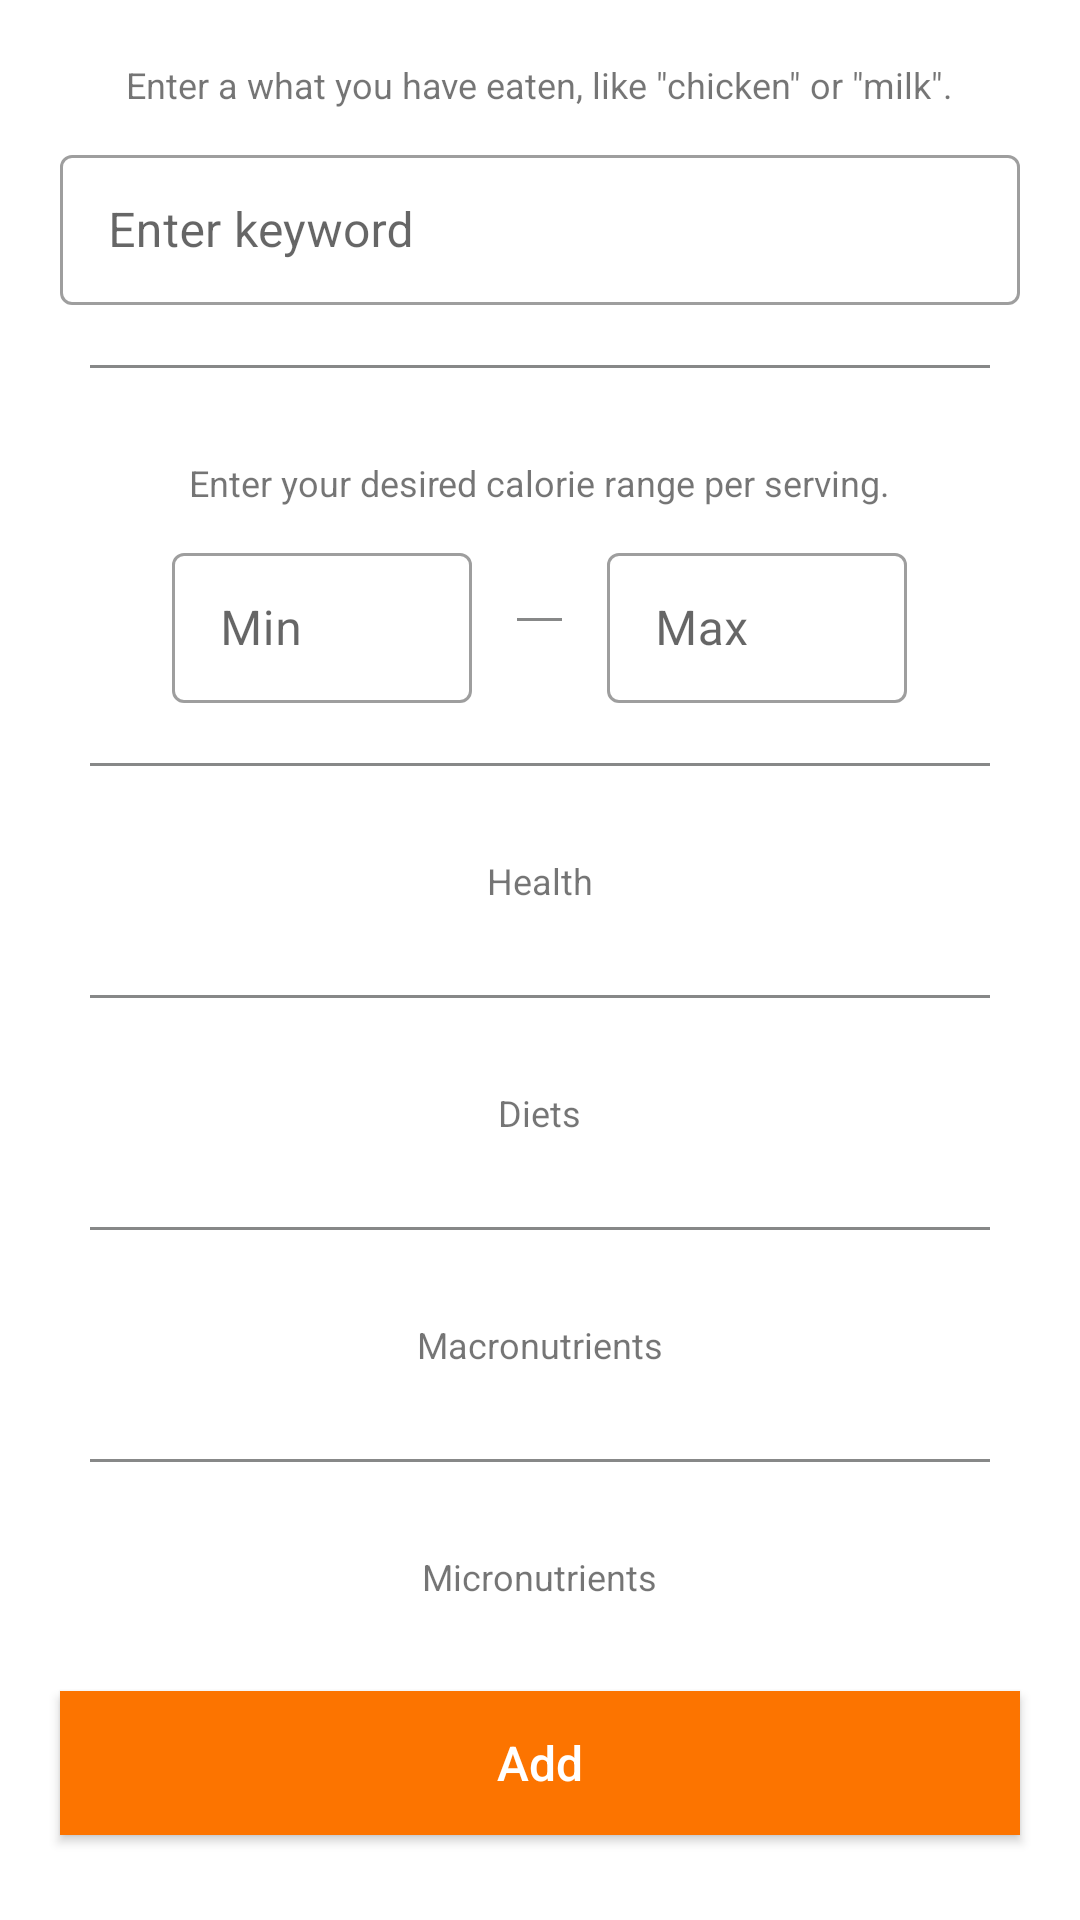

This screen was rendered from an Android layout file. Write that file and the resources it references.
<!-- AndroidManifest.xml: application theme Theme.EdamaTest -->
<!-- res/layout/fragment_recipe_search.xml -->
<?xml version="1.0" encoding="utf-8"?>
<FrameLayout xmlns:android="http://schemas.android.com/apk/res/android"
    xmlns:app="http://schemas.android.com/apk/res-auto"
    xmlns:tools="http://schemas.android.com/tools"
    android:layout_width="match_parent"
    android:layout_height="match_parent">

    <androidx.core.widget.NestedScrollView
        android:id="@+id/nested_scroll_view"
        android:layout_width="match_parent"
        android:layout_height="match_parent">

        <LinearLayout
            android:layout_width="match_parent"
            android:layout_height="wrap_content"
            android:orientation="vertical">

            <LinearLayout
                android:layout_width="match_parent"
                android:layout_height="wrap_content"
                android:orientation="vertical"
                android:paddingHorizontal="20dp">

                <TextView
                    android:layout_width="wrap_content"
                    android:layout_height="wrap_content"
                    android:layout_gravity="center"
                    android:layout_marginTop="20dp"
                    android:text="Enter a what you have eaten, like &#34;chicken&#34; or &#34;milk&#34;."
                    android:textSize="12sp" />

                <com.google.android.material.textfield.TextInputLayout
                    android:id="@+id/textInputLayout_keyword"
                    style="@style/Widget.MaterialComponents.TextInputLayout.OutlinedBox"
                    android:layout_width="match_parent"
                    android:layout_height="wrap_content"
                    android:layout_marginTop="10dp"
                    android:hint="Enter keyword">

                    <com.google.android.material.textfield.TextInputEditText
                        android:id="@+id/editText_keyword"
                        android:layout_width="match_parent"
                        android:layout_height="50dp"
                        android:digits="abcdefghijklmnopqrstuvwxyz ABCDEFGHIJKLMNOPQRSTUVWXYZ !@#$%^*?"
                        android:maxLines="1" />

                </com.google.android.material.textfield.TextInputLayout>

                <TextView
                    android:id="@+id/tv_keywordError"
                    android:layout_width="wrap_content"
                    android:layout_height="wrap_content"
                    android:layout_gravity="center"
                    android:layout_marginTop="10dp"
                    android:text="The field can't be empty"
                    android:textColor="@color/error"
                    android:textSize="12sp"
                    android:visibility="gone" />

                <View
                    android:layout_width="match_parent"
                    android:layout_height="1dp"
                    android:layout_marginHorizontal="10dp"
                    android:layout_marginTop="20dp"
                    android:layout_marginBottom="30dp"
                    android:background="@color/gray" />

                <TextView
                    android:layout_width="wrap_content"
                    android:layout_height="wrap_content"
                    android:layout_gravity="center"
                    android:text="Enter your desired calorie range per serving."
                    android:textSize="12sp" />

                <LinearLayout
                    android:layout_width="wrap_content"
                    android:layout_height="wrap_content"
                    android:layout_gravity="center"
                    android:gravity="center"
                    android:orientation="horizontal"
                    android:paddingTop="10dp">

                    <com.google.android.material.textfield.TextInputLayout
                        android:id="@+id/textInputLayout_calorie_range_min"
                        style="@style/Widget.MaterialComponents.TextInputLayout.OutlinedBox"
                        android:layout_width="wrap_content"
                        android:layout_height="wrap_content"
                        android:hint="Min">

                        <com.google.android.material.textfield.TextInputEditText
                            android:id="@+id/editText_calorie_range_min"
                            android:layout_width="100dp"
                            android:layout_height="50dp"
                            android:inputType="number"
                            android:maxLines="1" />

                    </com.google.android.material.textfield.TextInputLayout>

                    <View
                        android:layout_width="15dp"
                        android:layout_height="1dp"
                        android:layout_marginHorizontal="15dp"
                        android:background="@color/gray" />

                    <com.google.android.material.textfield.TextInputLayout
                        android:id="@+id/textInputLayout_calorie_range_max"
                        style="@style/Widget.MaterialComponents.TextInputLayout.OutlinedBox"
                        android:layout_width="match_parent"
                        android:layout_height="wrap_content"
                        android:hint="Max">

                        <com.google.android.material.textfield.TextInputEditText
                            android:id="@+id/editText_calorie_range_max"
                            android:layout_width="100dp"
                            android:layout_height="50dp"
                            android:inputType="number"
                            android:maxLines="1" />

                    </com.google.android.material.textfield.TextInputLayout>

                </LinearLayout>

                <TextView
                    android:id="@+id/tv_caloriesFieldError"
                    android:layout_width="wrap_content"
                    android:layout_height="wrap_content"
                    android:layout_gravity="center"
                    android:layout_marginTop="10dp"
                    android:text="Unacceptable values"
                    android:textColor="@color/error"
                    android:textSize="14sp"
                    android:visibility="gone" />

                <View
                    android:layout_width="match_parent"
                    android:layout_height="1dp"
                    android:layout_marginHorizontal="10dp"
                    android:layout_marginTop="20dp"
                    android:layout_marginBottom="30dp"
                    android:background="@color/gray" />

                <TextView
                    android:layout_width="wrap_content"
                    android:layout_height="wrap_content"
                    android:layout_gravity="center"
                    android:text="Health"
                    android:textSize="12sp" />

                <androidx.recyclerview.widget.RecyclerView
                    android:id="@+id/recyclerView_health"
                    android:layout_width="match_parent"
                    android:layout_height="wrap_content"
                    android:nestedScrollingEnabled="false"
                    android:orientation="horizontal"
                    android:paddingTop="10dp" />

                <View
                    android:layout_width="match_parent"
                    android:layout_height="1dp"
                    android:layout_marginHorizontal="10dp"
                    android:layout_marginTop="20dp"
                    android:layout_marginBottom="30dp"
                    android:background="@color/gray" />

                <TextView
                    android:layout_width="wrap_content"
                    android:layout_height="wrap_content"
                    android:layout_gravity="center"
                    android:text="Diets"
                    android:textSize="12sp" />

                <androidx.recyclerview.widget.RecyclerView
                    android:id="@+id/recyclerView_diets"
                    android:layout_width="match_parent"
                    android:layout_height="wrap_content"
                    android:nestedScrollingEnabled="false"
                    android:orientation="horizontal"
                    android:paddingTop="10dp" />

                <View
                    android:layout_width="match_parent"
                    android:layout_height="1dp"
                    android:layout_marginHorizontal="10dp"
                    android:layout_marginTop="20dp"
                    android:layout_marginBottom="30dp"
                    android:background="@color/gray" />

                <TextView
                    android:layout_width="wrap_content"
                    android:layout_height="wrap_content"
                    android:layout_gravity="center"
                    android:text="Macronutrients"
                    android:textSize="12sp" />

                <androidx.recyclerview.widget.RecyclerView
                    android:id="@+id/recyclerView_macronutrients"
                    android:layout_width="match_parent"
                    android:layout_height="wrap_content"
                    android:nestedScrollingEnabled="false"
                    android:orientation="horizontal"
                    android:paddingTop="10dp" />

                <View
                    android:layout_width="match_parent"
                    android:layout_height="1dp"
                    android:layout_marginHorizontal="10dp"
                    android:layout_marginTop="20dp"
                    android:layout_marginBottom="30dp"
                    android:background="@color/gray" />

                <TextView
                    android:layout_width="wrap_content"
                    android:layout_height="wrap_content"
                    android:layout_gravity="center"
                    android:text="Micronutrients"
                    android:textSize="12sp" />

                <androidx.recyclerview.widget.RecyclerView
                    android:id="@+id/recyclerView_micronutrients"
                    android:layout_width="match_parent"
                    android:layout_height="wrap_content"
                    android:nestedScrollingEnabled="false"
                    android:orientation="horizontal"
                    android:paddingTop="10dp" />
            </LinearLayout>

            <androidx.appcompat.widget.AppCompatButton
                android:id="@+id/btn_apply"
                android:layout_width="match_parent"
                android:layout_height="wrap_content"
                android:layout_marginVertical="20dp"
                android:layout_marginHorizontal="20dp"
                android:background="@color/yellow_dark_dark_custom"
                android:text="Add"
                android:textAllCaps="false"
                android:textColor="@color/white"
                android:textSize="16dp" />

        </LinearLayout>
    </androidx.core.widget.NestedScrollView>
</FrameLayout>
<!-- resources referenced by this layout -->
<resources>
  <color name="error">#CA0909</color>
  <color name="gray">#878888</color>
  <color name="white">#FFFFFFFF</color>
  <color name="yellow_dark_dark_custom">#FC7400</color>
  <style name="Theme.EdamaTest" parent="Theme.MaterialComponents.DayNight.DarkActionBar">
          
          <item name="colorPrimary">@color/blue_dark</item>
          <item name="colorOnPrimary">@color/teal_200</item>
          <item name="colorPrimaryContainer">@color/blue</item>
          <item name="colorOnPrimaryContainer">@color/blue_light_light</item>
          
          <item name="colorSecondary">@color/yellow_dark_dark_custom</item>
          <item name="colorSecondaryVariant">@color/teal_700</item>
          <item name="colorOnSecondary">@color/black</item>
          
          <item name="android:statusBarColor">@color/blue_dark</item>
          
          <item name="android:windowActionBar">false</item>
      </style>
  <color name="blue_dark">#28527A</color>
  <color name="teal_200">#FF03DAC5</color>
  <color name="blue">#2674BD</color>
  
      On-primary container - is applied to content (icons, text, etc.) that sits on top of primary container
  <color name="blue_light_light">#E2F2FF</color>
  <color name="teal_700">#FF018786</color>
  <color name="black">#FF000000</color>
</resources>
